Run: headless pygame with SDL's dummy video driver; simulated clock (each Clock.tick advances the game by its frame time, no real sleeping); random seed 0; keys injected as events and as key.get_pressed() state; no mouse input.
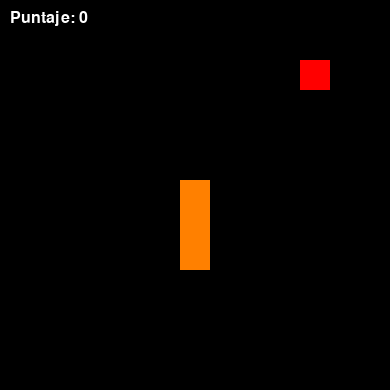
Frame 1 of 4 · flips 1–60 · no input
Frame 2 of 4 · flips 61–180 · tapped SPACE, RETURN · held RIGHT (→), D · screen unchanged from frame 1, image omitted
Frame 3 of 4 · flips 181–300 · held DOWN (↓), S · screen unchanged from frame 2, image omitted
Frame 4 of 4 · flips 301–420 · held LEFT (←), A, UP (↑), W · screen unchanged from frame 3, image omitted

The pygame program that drew these frames:

import pygame
import random

# Inicialización de pygame
pygame.init()

# Dimensiones del tablero
ancho_tablero = 13
alto_tablero = 13

# Tamaño de cada celda en el tablero
tamanio_celda = 30

# Configuración de la pantalla
ancho = ancho_tablero * tamanio_celda
alto = alto_tablero * tamanio_celda
ventana = pygame.display.set_mode((ancho, alto))
pygame.display.set_caption("Snake Game")

# Colores
blanco = (255, 255, 255)
negro = (0, 0, 0)
naranja = (255, 128, 0)
rojo = (255, 0, 0)

# Dijbuja la serpiente
def serpiente_pantalla(serpiente):
    for segmento in serpiente:
        pygame.draw.rect(ventana, naranja,
                         (segmento[0] * tamanio_celda, segmento[1] * tamanio_celda, tamanio_celda, tamanio_celda))
 
# Dibuja la manzana
def manzana_pantalla(manzana):
    pygame.draw.rect(ventana, rojo,
                     (manzana[0][0] * tamanio_celda, manzana[0][1] * tamanio_celda, tamanio_celda, tamanio_celda))

# Movimiento de la serpiente
def moverse(direccion, serpiente, manzana, controlador):
    cabeza = list(serpiente[0])

    if direccion == "izquierda":
        cabeza[0] -= 1
    elif direccion == "derecha":
        cabeza[0] += 1
    elif direccion == "arriba":
        cabeza[1] -= 1
    elif direccion == "abajo":
        cabeza[1] += 1
    # Condicional para la serpiente que no se toquen las paredes
    if 13 in cabeza or -1 in cabeza:
        controlador[2] = False # Si sucede, se actualiza el controlador (indicando la perdida del juego)
    # Condicional para cuando la serpiente se toca a si misma
    elif cabeza in serpiente:
        mostrar_mensaje_perdida()
        controlador[2] = False # Si sucede, se actualiza el controlador (indicando la perdida del juego)
    # Condicion para si la serpiente se come la manzana
    elif cabeza == list(manzana[0]):
        manzana.pop() # Se elimima la manzana
        serpiente.insert(0, cabeza) # La serpiente crece
        manzana.append((14, 14)) # Se representa la mazana fuera del tablero
        controlador[0] = True # Se actualiza el controlador de de la manzana
        controlador[3]+=1
        if controlador[3]==5:
            mostrar_mensaje_ganar()
    # Si no pasa ninguno nde los casos anteriores, simplemente avanza la serpiente
    else:
        serpiente.insert(0, cabeza)
        serpiente.pop()

# Dibujar una manzana nueva
def manzana_nueva(serpiente, manzana):
    serpiente = [tuple(sublista) for sublista in serpiente] # Se representa la serpiente como una lista de tuplas
    todas_coordenadas = [(x, y) for x in range(13) for y in range(13)] # Se generan todas las coordenadas del tablero
    coordenadas_disponibles = [coord for coord in todas_coordenadas if coord not in serpiente and coord != manzana[0]] # Se seleccionan todas las coordenadas en las que no esta la serpiente y la manzana
    
    # Este condicional es para ver si hay espacio en el tablero
    if coordenadas_disponibles:
        posicion = random.choice(coordenadas_disponibles) # Se escoje una coordenada de manera aleatoria para dibujar la manzana
        manzana[0] = posicion # Se asigna la coordenada para la manzana
    elif len(serpiente)==5:
        mostrar_mensaje_ganar()
    else:
        return None #Si no hay espacio no se retorna nada

# Si se llaman cualquiera de estas dos funciones se muestra el respectivo mensaje
def mostrar_mensaje_ganar():

    fuente = pygame.font.SysFont('Agency FB', 50)   # fuente y tamaño de linea de perdida
    mensaje = fuente.render("¡Ganaste el juego!", True, naranja)
    ventana.blit(mensaje, (ancho // 2 - mensaje.get_width() // 2, alto // 2 - mensaje.get_height() // 2))


def mostrar_mensaje_perdida():

    fuente = pygame.font.SysFont('Agency FB', 50)   # fuente y tamaño de linea de perdida
    mensaje = fuente.render("¡Perdiste el juego!", True, rojo)
    ventana.blit(mensaje, (ancho // 2 - mensaje.get_width() // 2, alto // 2 - mensaje.get_height() // 2))

# Parametros iniciales
jugando = True
direccion = "arriba"  # Comienza moviéndose hacia arriba
serpiente = [(6, 6), (6, 7), (6, 8)]
manzana = [(10, 2)]
controlador = [False, random.randint(1, 10), True, 0] #  [Si no se ha comido la manzana, Numero de moviminetos aleatorios, Si no se ha perdido, contador]
jugadas = 0
tiempo_anterior = pygame.time.get_ticks()  # Inicializa el temporizador

# Velocidad de la serpiente (número de celdas por segundo)

velocidad_serpiente = 6  

# Bucle principal del juego
while jugando:

    for evento in pygame.event.get():
        if evento.type == pygame.QUIT:
            jugando = False
            
        # Control de la dirección de la serpiente y movimientos permitidos
        if evento.type == pygame.KEYDOWN:
            if evento.key == pygame.K_LEFT and direccion != "derecha":
                direccion = "izquierda"
            elif evento.key == pygame.K_RIGHT and direccion != "izquierda":
                direccion = "derecha"
            elif evento.key == pygame.K_UP and direccion != "abajo":
                direccion = "arriba"
            elif evento.key == pygame.K_DOWN and direccion != "arriba":
                direccion = "abajo"
        
        # Si se comio la manzana
        if controlador[0]:
            jugadas += 1
            # verificar cuantos movimientos hay que hacer para que la manzana vuelva a aparecer
            if controlador[1] == jugadas:
                manzana_nueva(serpiente, manzana)
                controlador[0] = False
                controlador[1] = random.randint(1, 10)
                jugadas = 0
        # Si la serpiente ocupa la totaliodad del tablero se llama la funcion mostrar_mensaje_ganar
    
    print(len(serpiente))

    #Se estable un reloj interno, el temporizador se comprueba constantemente para ejecutar la funcion de moverse automaticamente
    if pygame.time.get_ticks() - tiempo_anterior >= 1000 / velocidad_serpiente:
        tiempo_anterior = pygame.time.get_ticks()
        moverse(direccion, serpiente, manzana, controlador)

    # Se actualiza constamente la pantalla en color negro, esto para desdibijar el recorrido de la serpiente
    ventana.fill(negro)
    # Mostrar el puntaje en la parte superior izquierda
    fuente_puntaje = pygame.font.Font(None, 24)
    texto_puntaje = fuente_puntaje.render(f"Puntaje: {controlador[3]}", True, blanco)
    ventana.blit(texto_puntaje, (10, 10))
    # Si aun no se ha perdido que se sigan dibujando la serpiente y la manzana
    if controlador[2]:
        serpiente_pantalla(serpiente)
        manzana_pantalla(manzana)
    # Si se pierde el juego, se llama a la funcion mostrar_mensaje_perdida
    else:
        mostrar_mensaje_perdida()
    # Cada vez que suceda un envento, es necesario que se actualice la pantalla para poder darle continuidad al juego
    pygame.display.update()
